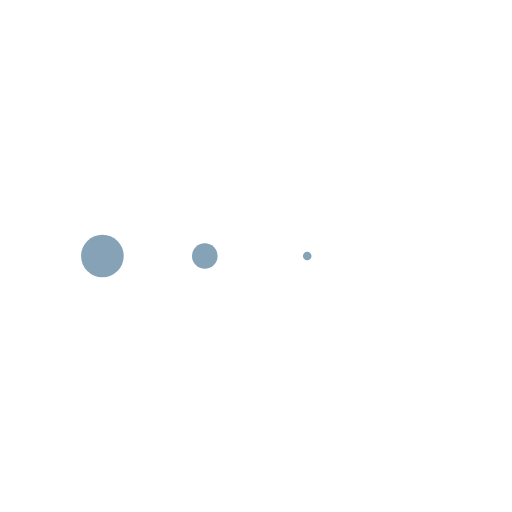
t = 0.00 s
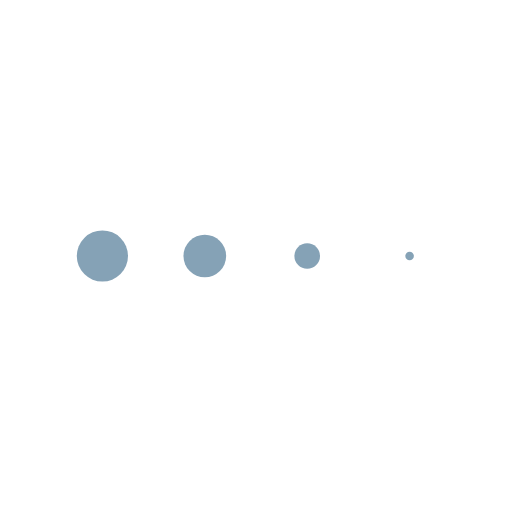
t = 0.17 s
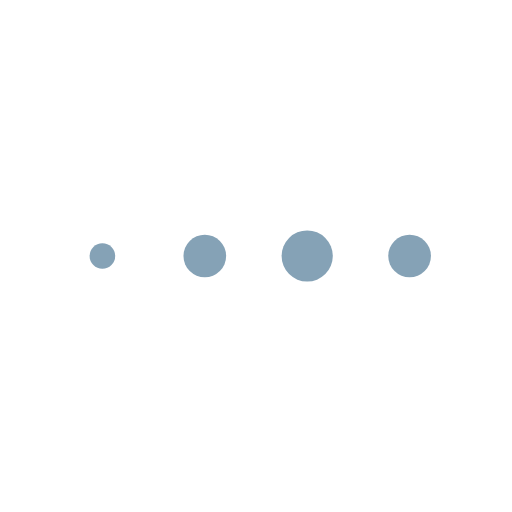
t = 0.51 s
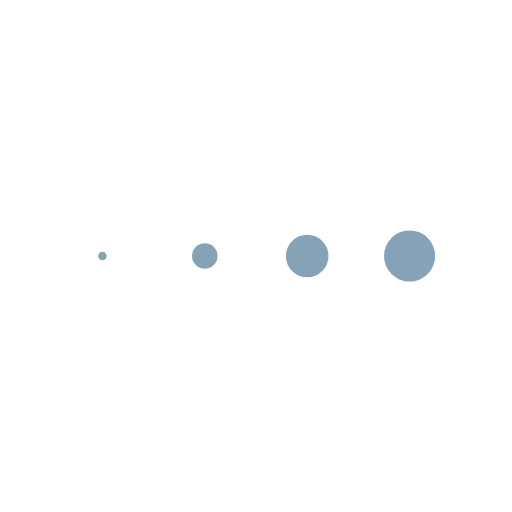
t = 0.68 s
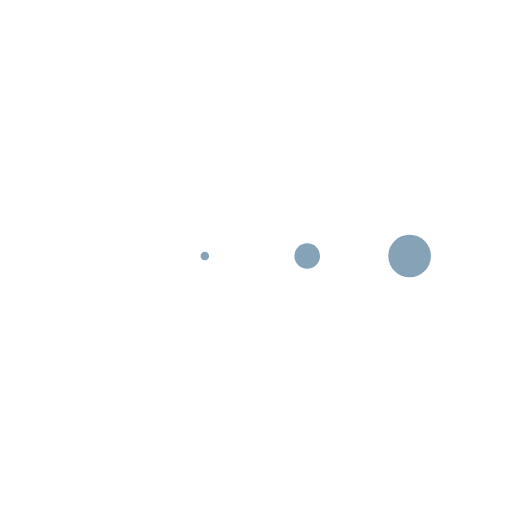
t = 0.85 s
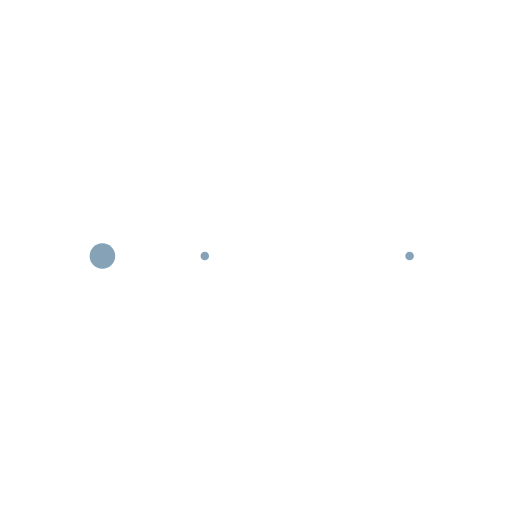
t = 1.18 s

The animated SVG that drew these frames (rendered in a browser with its animation timeline set to each time). Animation: 4 SMIL elements (animateTransform=4); one cycle of 1.35 s, repeats indefinitely.

<svg xmlns="http://www.w3.org/2000/svg" xmlns:xlink="http://www.w3.org/1999/xlink"
     style="margin: auto; background: transparent; display: block;" width="217px" height="217px" viewBox="0 0 100 100" preserveAspectRatio="xMidYMid">
    <g transform="translate(20 50)">
        <circle cx="0" cy="0" r="5" fill="#85a2b6">
            <animateTransform attributeName="transform" type="scale" begin="-0.5067567567567568s" calcMode="spline" keySplines="0.3 0 0.7 1;0.3 0 0.7 1" values="0;1;0" keyTimes="0;0.5;1" dur="1.3513513513513513s" repeatCount="indefinite"></animateTransform>
        </circle>
    </g><g transform="translate(40 50)">
    <circle cx="0" cy="0" r="5" fill="#85a2b6">
        <animateTransform attributeName="transform" type="scale" begin="-0.33783783783783783s" calcMode="spline" keySplines="0.3 0 0.7 1;0.3 0 0.7 1" values="0;1;0" keyTimes="0;0.5;1" dur="1.3513513513513513s" repeatCount="indefinite"></animateTransform>
    </circle>
</g><g transform="translate(60 50)">
    <circle cx="0" cy="0" r="5" fill="#85a2b6">
        <animateTransform attributeName="transform" type="scale" begin="-0.16891891891891891s" calcMode="spline" keySplines="0.3 0 0.7 1;0.3 0 0.7 1" values="0;1;0" keyTimes="0;0.5;1" dur="1.3513513513513513s" repeatCount="indefinite"></animateTransform>
    </circle>
</g><g transform="translate(80 50)">
    <circle cx="0" cy="0" r="5" fill="#85a2b6">
        <animateTransform attributeName="transform" type="scale" begin="0s" calcMode="spline" keySplines="0.3 0 0.7 1;0.3 0 0.7 1" values="0;1;0" keyTimes="0;0.5;1" dur="1.3513513513513513s" repeatCount="indefinite"></animateTransform>
    </circle>
</g>
</svg>
